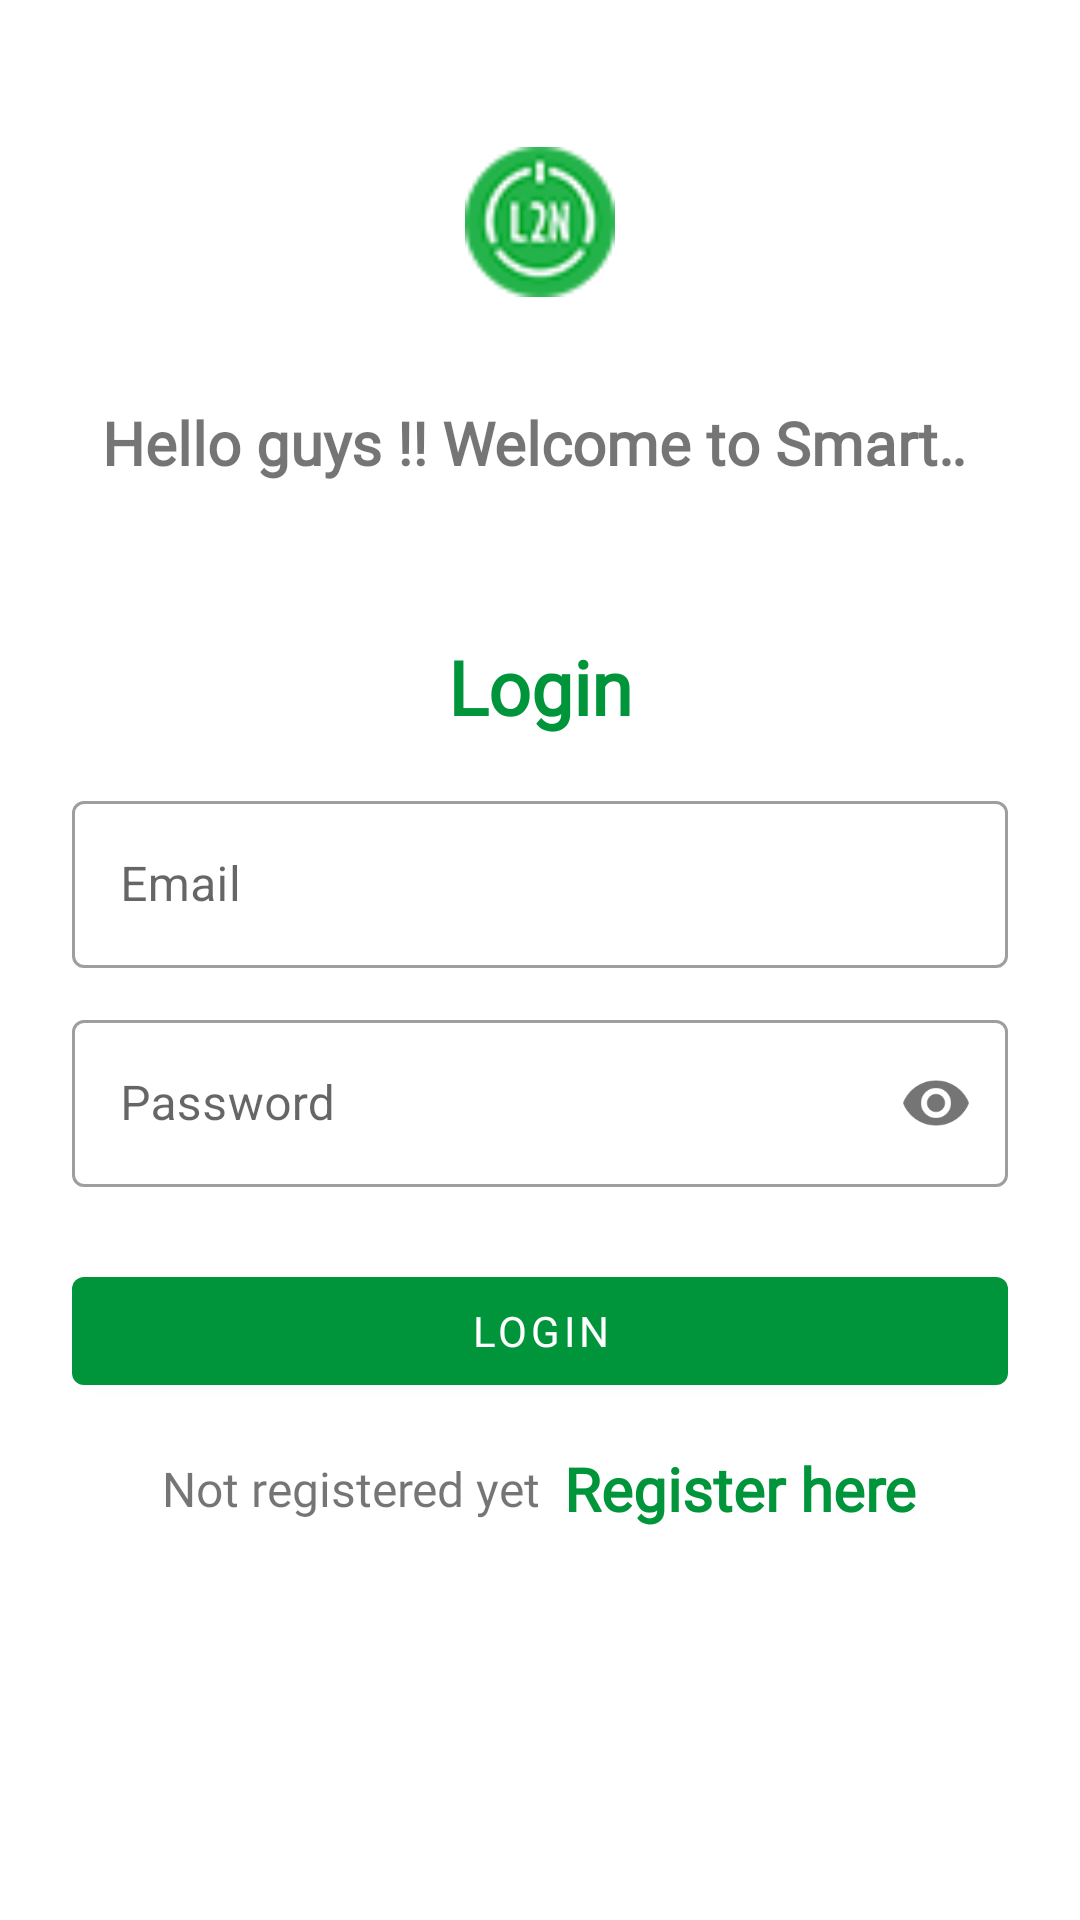

The Android layout XML behind this screen, and the referenced resources:
<!-- AndroidManifest.xml: application theme Theme.SmartHouseKeeping -->
<!-- res/layout/activity_login.xml -->
<?xml version="1.0" encoding="utf-8"?>
<LinearLayout xmlns:android="http://schemas.android.com/apk/res/android"
    xmlns:app="http://schemas.android.com/apk/res-auto"
    xmlns:tools="http://schemas.android.com/tools"
    android:layout_width="match_parent"
    android:layout_height="match_parent"
    android:orientation="vertical"
    android:padding="24dp"
    tools:context=".activity.Login">


    <ScrollView
        android:layout_width="match_parent"
        android:layout_height="wrap_content">


        <LinearLayout
            android:layout_width="match_parent"
            android:layout_height="match_parent"
            android:orientation="vertical">


            <ImageView
                android:id="@+id/imageView"
                android:layout_width="50dp"
                android:layout_height="50dp"
                android:layout_gravity="center"
                android:layout_marginTop="25dp"
                android:src="@drawable/logo" />

            <TextView
                android:id="@+id/marqueeText"
                android:layout_width="match_parent"
                android:layout_height="wrap_content"
                android:layout_marginTop="25sp"
                android:ellipsize="marquee"
                android:fontFamily="@font/solaimanlipi"
                android:marqueeRepeatLimit="marquee_forever"
                android:padding="10dp"
                android:scrollHorizontally="true"
                android:singleLine="true"
                android:text="Hello guys !! Welcome to Smart House keeping  !!"
                android:textSize="20sp"
                android:textStyle="bold" />

            <LinearLayout
                android:layout_width="match_parent"
                android:layout_height="match_parent"
                android:layout_gravity="center"
                android:layout_marginTop="25dp"
                android:orientation="vertical">

                <TextView
                    android:layout_width="match_parent"
                    android:layout_height="wrap_content"
                    android:layout_marginVertical="16dp"
                    android:fontFamily="@font/solaimanlipi"
                    android:gravity="center_horizontal"
                    android:text="Login"
                    android:textColor="@color/purple_700"
                    android:textSize="25sp"
                    android:textStyle="bold" />


                <com.google.android.material.textfield.TextInputLayout
                    style="@style/Widget.MaterialComponents.TextInputLayout.OutlinedBox"
                    android:layout_width="match_parent"
                    android:layout_height="wrap_content">

                    <com.google.android.material.textfield.TextInputEditText
                        android:id="@+id/etLoginEmail"
                        android:layout_width="match_parent"
                        android:layout_height="wrap_content"
                        android:drawableLeft="@drawable/email"
                        android:hint="Email"
                        android:inputType="textEmailAddress" />
                </com.google.android.material.textfield.TextInputLayout>


                <com.google.android.material.textfield.TextInputLayout
                    style="@style/Widget.MaterialComponents.TextInputLayout.OutlinedBox"
                    android:layout_width="match_parent"
                    android:layout_height="wrap_content"
                    android:layout_marginTop="12dp"
                    app:passwordToggleEnabled="true">

                    <com.google.android.material.textfield.TextInputEditText
                        android:id="@+id/etLoginPass"
                        android:layout_width="match_parent"
                        android:layout_height="wrap_content"
                        android:drawableStart="@drawable/ic_baseline_lock_24"
                        android:hint="Password"

                        android:inputType="textPassword" />
                </com.google.android.material.textfield.TextInputLayout>

                <com.google.android.material.button.MaterialButton
                    android:id="@+id/btnLogin"
                    android:layout_width="match_parent"
                    android:layout_height="wrap_content"
                    android:layout_marginTop="24dp"
                    android:fontFamily="@font/solaimanlipi"
                    android:text="Login" />

                <LinearLayout
                    android:layout_width="match_parent"
                    android:layout_height="wrap_content"
                    android:layout_marginTop="15dp"
                    android:gravity="center"
                    android:orientation="horizontal">

                    <TextView
                        android:layout_width="wrap_content"
                        android:layout_height="wrap_content"
                        android:fontFamily="@font/solaimanlipi"
                        android:text="Not registered yet"
                        android:textSize="16sp" />

                    <TextView
                        android:id="@+id/tvRegisterHere"
                        android:layout_width="wrap_content"
                        android:layout_height="wrap_content"
                        android:layout_marginLeft="8dp"
                        android:fontFamily="@font/solaimanlipi"
                        android:text="Register here"
                        android:textColor="@color/purple_700"
                        android:textSize="20sp"
                        android:textStyle="bold" />

                </LinearLayout>

            </LinearLayout>
        </LinearLayout>

    </ScrollView>
</LinearLayout>
<!-- resources referenced by this layout -->
<resources>
  <color name="purple_700">#00953b</color>
  <!-- drawable logo: png bitmap (drawable, 4309 bytes) -->
  <style name="Theme.SmartHouseKeeping" parent="Theme.MaterialComponents.DayNight.DarkActionBar">
          
          <item name="colorPrimary">@color/purple_500</item>
          <item name="colorPrimaryVariant">@color/purple_700</item>
          <item name="colorOnPrimary">@color/white</item>
          
          <item name="colorSecondary">@color/teal_200</item>
          <item name="colorSecondaryVariant">@color/teal_700</item>
          <item name="colorOnSecondary">@color/black</item>
          
          <item name="android:statusBarColor" tools:targetApi="l">?attr/colorPrimaryVariant</item>
          
  
          <item name="android:navigationBarColor">@color/purple_500</item>
      </style>
  <color name="purple_500">#00953b</color>
  <color name="white">#FFFFFFFF</color>
  <color name="teal_200">#FF03DAC5</color>
  <color name="teal_700">#FF018786</color>
  <color name="black">#FF000000</color>
</resources>
